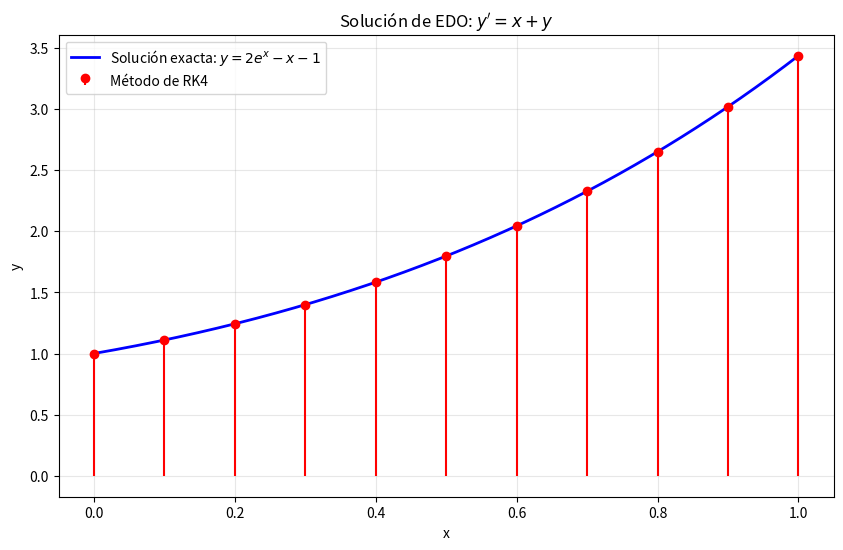

Generate this figure with matplotlib:
import numpy as np
from matplotlib import pyplot as plt


def RK4(f,a,b,y0,n):
    h = (b-a)/n
    x= np.linspace(a,b,n+1)
    y = np.zeros(n+1)

    y[0]= y0

    for k in range(n):
        K1= f(x[k],y[k])
        K2 = f(x[k]+h/2,y[k]+(h/2)*K1)
        K3 = f(x[k]+h/2,y[k]+(h/2)*K2)
        K4 = f(x[k]+h,y[k]+h*K3)

        y[k+1] = y[k] +(h/6)*(K1+2*K2+2*K3+K4)

    return x,y
def f(x, y):
    return x + y

# Parámetros
a = 0
b = 1
y0 = 1
n = 10

# Calcular solución con Euler
x, y_aprox = RK4(f, a, b, y0, n)

print("Puntos x:", x)
print("Aproximación y:", y_aprox)

# Gráfica de la solución exacta
x_exact = np.linspace(a, b, 1000)  # Equivalente a a:0.0001:b
y_exact = 2 * np.exp(x_exact) - x_exact - 1  # Solución exacta de y' = x + y

# Crear la gráfica
plt.figure(figsize=(10, 6))

# Graficar solución exacta (línea azul)
plt.plot(x_exact, y_exact, 'b', label='Solución exacta: $y = 2e^x - x - 1$', linewidth=2)

# Graficar solución aproximada (stem plot rojo)
plt.stem(x, y_aprox, linefmt='r-', markerfmt='ro', basefmt=' ', label='Método de RK4')

plt.xlabel('x')
plt.ylabel('y')
plt.title('Solución de EDO: $y\' = x + y$')
plt.legend()
plt.grid(True, alpha=0.3)
plt.show()